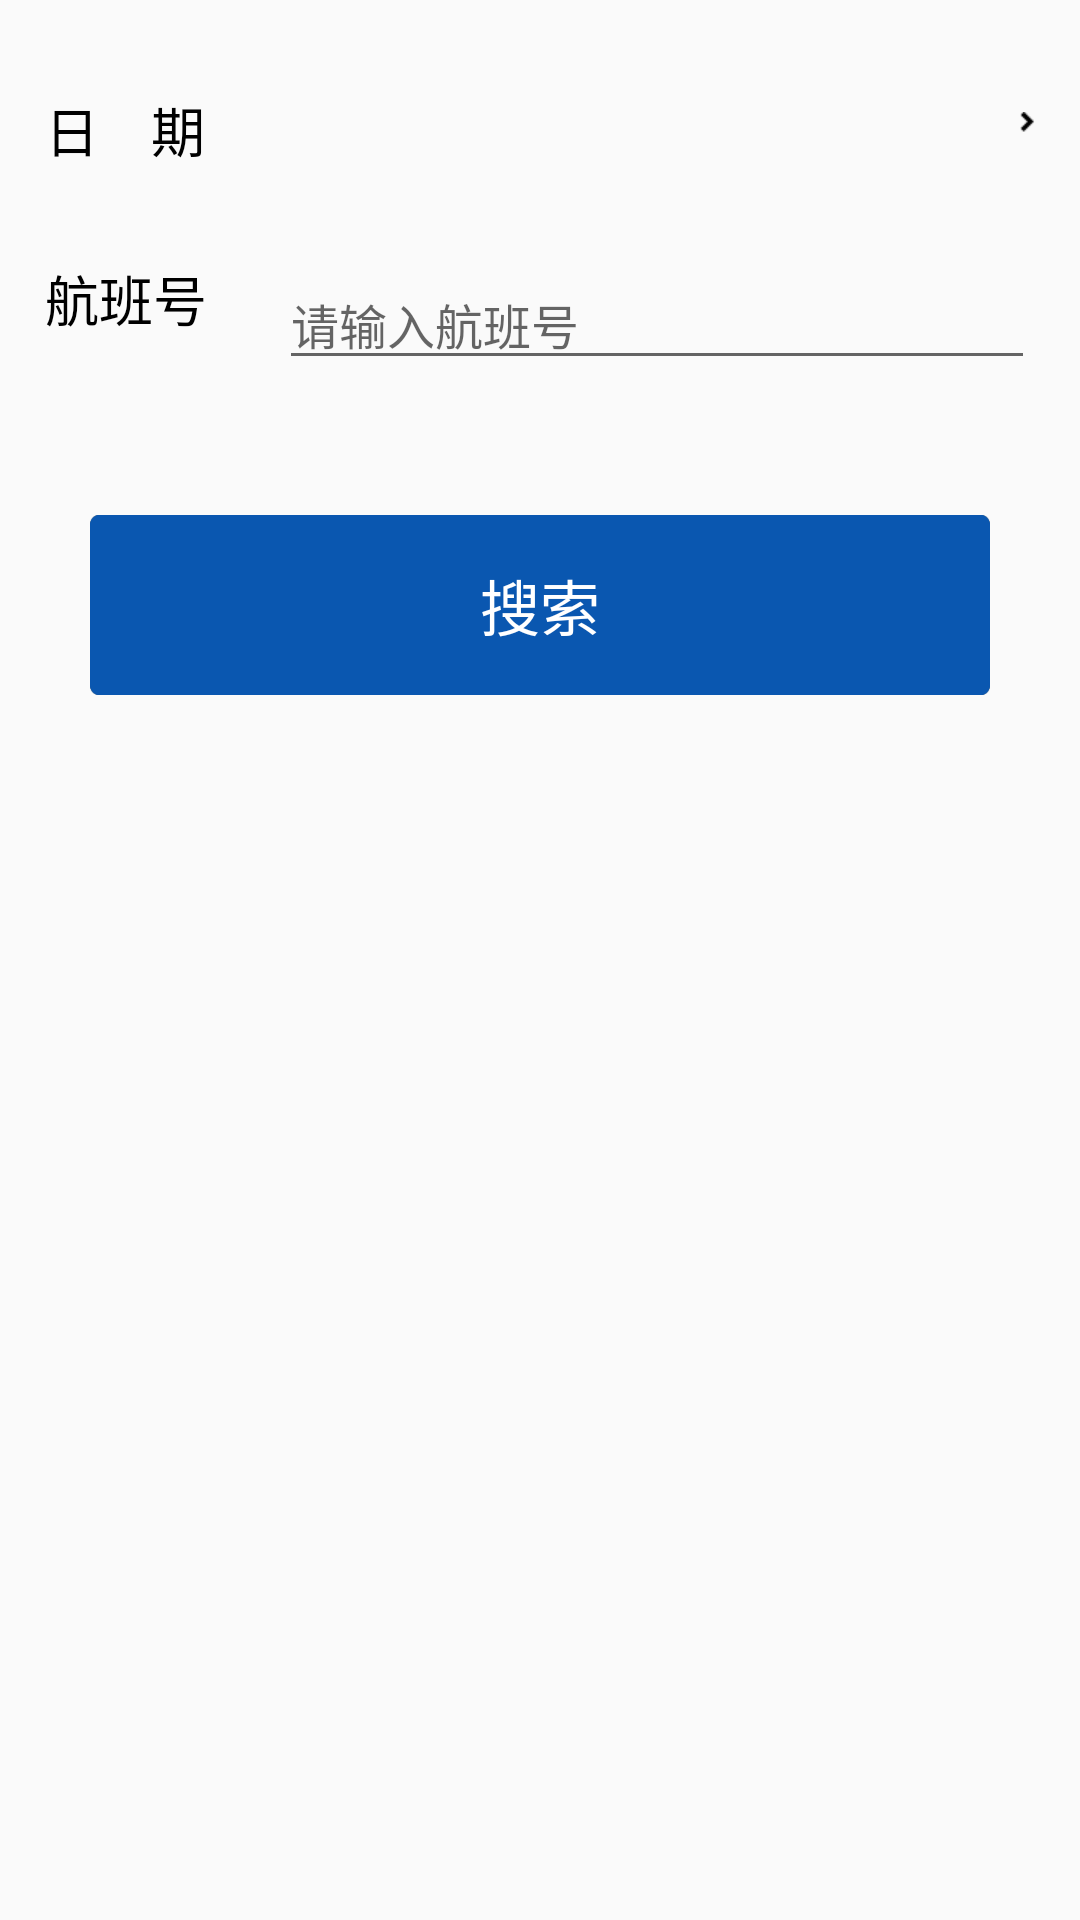

Reconstruct the res/layout file that produces this screen, plus the resources it refers to.
<!-- AndroidManifest.xml: application theme AppTheme -->
<!-- res/layout/airportaddplanebynofragment_layout.xml -->
<?xml version="1.0" encoding="UTF-8"?>
<RelativeLayout xmlns:android="http://schemas.android.com/apk/res/android"
    android:layout_width="fill_parent"
    android:layout_height="fill_parent"
    android:background="@android:color/transparent"
    android:orientation="vertical">

    <ScrollView
        android:layout_width="fill_parent"
        android:layout_height="fill_parent"
        android:scrollbars="none">

        <LinearLayout
            android:layout_width="fill_parent"
            android:layout_height="fill_parent"
            android:gravity="center"
            android:orientation="vertical">

            <RelativeLayout
                android:id="@+id/ll_add_no"
                android:layout_width="fill_parent"
                android:layout_height="wrap_content"
                android:layout_marginTop="15dp"
                android:padding="15dp"
                android:paddingLeft="5dp">

                <LinearLayout
                    android:id="@+id/ll1"
                    android:layout_width="wrap_content"
                    android:layout_height="wrap_content"
                    android:gravity="bottom">

                    <TextView
                        android:layout_width="wrap_content"
                        android:layout_height="wrap_content"
                        android:layout_marginRight="10dp"
                        android:src="@drawable/icon_date"
                        android:text="日    期"
                        android:textColor="@android:color/black"
                        android:textSize="18sp" />
                </LinearLayout>

                <LinearLayout
                    android:layout_width="fill_parent"
                    android:layout_height="wrap_content"
                    android:layout_marginLeft="4dp"
                    android:layout_toRightOf="@id/ll1"
                    android:gravity="center_vertical">

                    <TextView
                        android:id="@+id/tv_add_no"
                        android:layout_width="fill_parent"
                        android:layout_height="wrap_content"
                        android:layout_marginLeft="10dp"
                        android:drawableRight="@drawable/arrow"
                        android:textColor="@android:color/black"
                        android:textSize="16sp" />
                </LinearLayout>
            </RelativeLayout>

            <RelativeLayout
                android:id="@+id/ll_plane_code"
                android:layout_width="fill_parent"
                android:layout_height="wrap_content"
                android:padding="15dp"
                android:paddingLeft="5dp">

                <LinearLayout
                    android:id="@+id/ll2"
                    android:layout_width="wrap_content"
                    android:layout_height="wrap_content"
                    android:gravity="bottom">

                    <TextView
                        android:layout_width="wrap_content"
                        android:layout_height="wrap_content"
                        android:layout_marginRight="10dp"
                        android:src="@drawable/icon_date"
                        android:text="航班号"
                        android:textColor="@android:color/black"
                        android:textSize="18sp" />
                </LinearLayout>

                <LinearLayout
                    android:layout_width="fill_parent"
                    android:layout_height="wrap_content"
                    android:layout_marginLeft="4dp"
                    android:layout_toRightOf="@id/ll2"
                    android:gravity="center_vertical">

                    <EditText
                        android:id="@+id/ed_planecode"
                        android:layout_width="fill_parent"
                        android:layout_height="wrap_content"
                        android:layout_marginLeft="10dp"
                        android:hint="请输入航班号"
                        android:singleLine="true"
                        android:textColor="@android:color/black"

                        android:textSize="16sp"></EditText>
                </LinearLayout>
            </RelativeLayout>

            <Button
                android:id="@+id/search_button"
                android:layout_width="match_parent"
                android:layout_height="60dp"
                android:layout_margin="30dip"
                android:background="@drawable/button_bg_selector"
                android:onClick="toSearchResult"
                android:padding="10dp"
                android:text="搜索"
                android:textColor="#ffffff"
                android:textSize="20sp" />

            <ProgressBar
                android:id="@+id/pb_planno"
                style="?android:attr/progressBarStyleLarge"
                android:layout_width="wrap_content"
                android:layout_height="wrap_content"
                android:layout_gravity="center_horizontal"
                android:visibility="gone" />

        </LinearLayout>
    </ScrollView>

</RelativeLayout>
<!-- resources referenced by this layout -->
<resources>
  <!-- drawable arrow: png bitmap (drawable-mdpi, 245 bytes) -->
  <!-- drawable button_bg_selector (drawable) -->
  <?xml version="1.0" encoding="utf-8"?>
  <selector xmlns:android="http://schemas.android.com/apk/res/android">
  			
      <item 
      	android:state_pressed="true"  
          android:drawable="@drawable/pic6" />
          
      <item 
  		android:state_focused="true" 
  		android:drawable="@drawable/pic6" />
      
      <item android:state_enabled="false"
          android:drawable="@drawable/pic6"></item>
  
  	<item 
  		android:drawable="@drawable/pic6"/>
  	
  </selector>
  <!-- drawable icon_date: png bitmap (drawable-xhdpi, 207 bytes) -->
  <style name="AppTheme" parent="Theme.AppCompat.Light.DarkActionBar">
          
          <item name="colorPrimary">@color/colorPrimary</item>
          <item name="colorPrimaryDark">@color/colorPrimaryDark</item>
          <item name="colorAccent">@color/colorAccent</item>
      </style>
  <!-- drawable pic6: png bitmap (drawable-xhdpi, 179405 bytes) -->
  <color name="colorPrimary">#3F51B5</color>
  <color name="colorPrimaryDark">#303F9F</color>
  <color name="colorAccent">#FF4081</color>
</resources>
